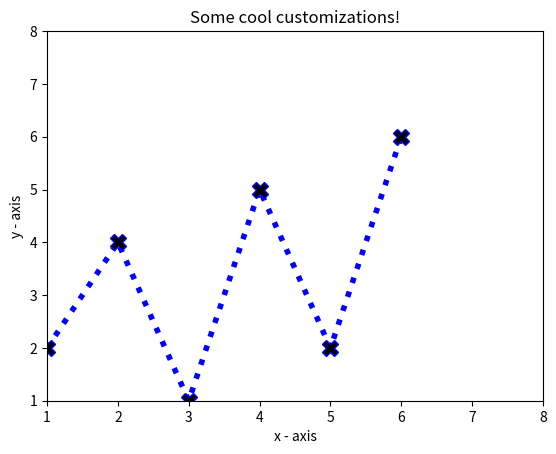

Write the Python code that produced this figure.
import matplotlib.pyplot as plt 


x = [1,2,3,4,5,6] 

y = [2,4,1,5,2,6] 


plt.plot(x, y, color='blue', linestyle='dotted', linewidth = 4, 
		marker='X', markerfacecolor='black', markersize=12) 


plt.ylim(1,8) 
plt.xlim(1,8) ## optional


plt.xlabel('x - axis') 

plt.ylabel('y - axis') 


plt.title('Some cool customizations!') 


plt.show()
